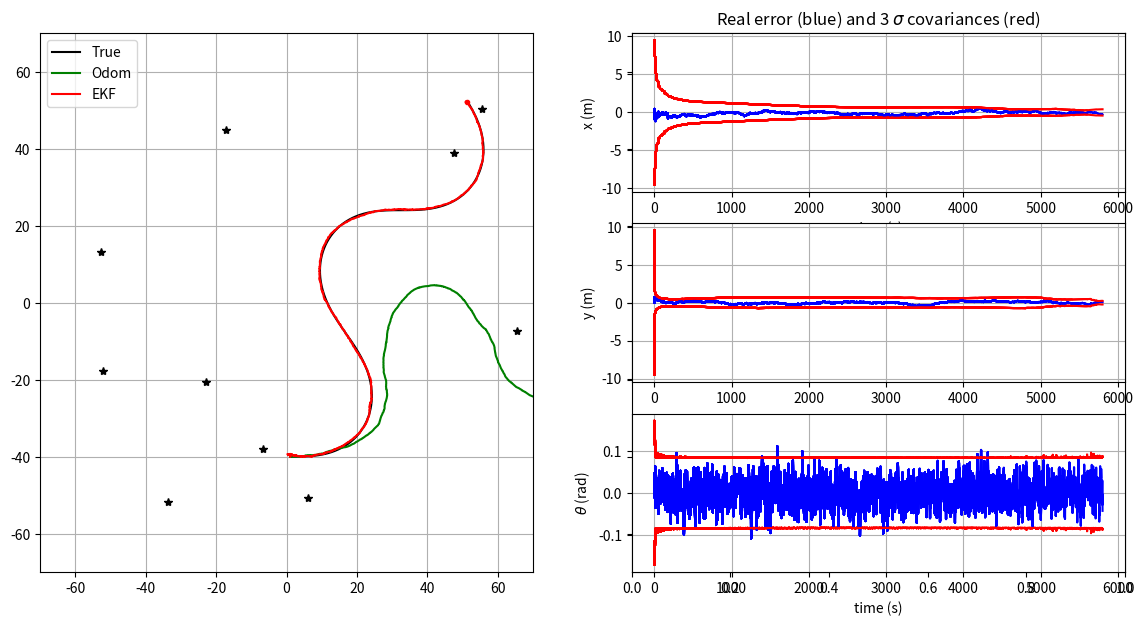

The matplotlib source for this figure:
"""
TP Kalman filter for mobile robots localization

[redacted]
"""

from math import sin, cos, atan2, pi, sqrt
import matplotlib.pyplot as plt
import numpy as np
seed = 123456
np.random.seed(seed)

import os
try:
    os.makedirs("outputs")
except:
    pass

# ---- Simulator class (world, control and sensors) ----

class Simulation:
    def __init__(self, Tf, dt_pred, xTrue, QTrue, xOdom, Map, RTrue, dt_meas):
        self.Tf = Tf
        self.dt_pred = dt_pred
        self.nSteps = int(np.round(Tf/dt_pred))
        self.QTrue = QTrue
        self.xTrue = xTrue
        self.xOdom = xOdom
        self.Map = Map
        self.RTrue = RTrue
        self.dt_meas = dt_meas
        
    # return true control at step k
    def get_robot_control(self, k):
        # generate  sin trajectory
        u = np.array([[0, 0.025,  0.1*np.pi / 180 * sin(3*np.pi * k / self.nSteps)]]).T
        return u
    
    
    # simulate new true robot position
    def simulate_world(self, k):
        dt_pred = self.dt_pred
        u = self.get_robot_control(k)
        self.xTrue = tcomp(self.xTrue, u, dt_pred)
        self.xTrue[2, 0] = angle_wrap(self.xTrue[2, 0])
    
    
    # computes and returns noisy odometry
    def get_odometry(self, k):
        # Ensuring random repetability for given k
        np.random.seed(seed*2 + k)
        
        # Model
        dt_pred = self.dt_pred
        u = self.get_robot_control(k)
        xnow = tcomp(self.xOdom, u, dt_pred)
        uNoise = np.sqrt(self.QTrue) @ np.random.randn(3)
        uNoise = np.array([uNoise]).T
        xnow = tcomp(xnow, uNoise, dt_pred)
        self.xOdom = xnow
        u = u + dt_pred*uNoise
        return xnow, u


    # generate a noisy observation of a random amer
    def get_observation(self, k):
        # Ensuring random repetability for given k
        np.random.seed(seed*3 + k)

        # Model
        if k*self.dt_pred % self.dt_meas == 0:
            self.notValidCondition = False # False: measurement valid / True: measurement not valid
            if self.notValidCondition:
                z = None
                iFeature = None
            else:
                iFeature = np.random.randint(0, self.Map.shape[1] - 1)
                zNoise = np.sqrt(self.RTrue) @ np.random.randn(2)
                zNoise = np.array([zNoise]).T
                z = observation_model(self.xTrue, iFeature, self.Map) + zNoise
                z[1, 0] = angle_wrap(z[1, 0])
        else:
            z = None
            iFeature = None
        return [z, iFeature]


# ---- Kalman Filter: model functions ----

# evolution model (f)
def motion_model(x, u, dt_pred):
    # x: estimated state (x, y, heading)
    # u: control input or odometry measurement in body frame (Vx, Vy, angular rate)

    xPred = tcomp(x, u, dt_pred)
    xPred[2, 0] = angle_wrap(xPred[2, 0])
    
    return xPred


# observation model (h)
def observation_model(xVeh, iFeature, Map):
    # xVeh: veicule state
    # iFeature: observed amer index
    # Map: map of all amers(landmarks)

    m = Map[:, [iFeature]]
    delta = m - xVeh[:2]

    r = np.sqrt(delta[0,0]**2 + delta[1,0]**2)
    

    phi = np.arctan2(delta[1,0], delta[0,0]) - xVeh[2,0]

    z = np.array([[r],
                [phi]])

    z[1, 0] = angle_wrap(z[1, 0])

    return z


# ---- Kalman Filter: Jacobian functions to be completed ----

# h(x) Jacobian wrt x
def get_obs_jac(xPred, iFeature, Map):
    # xPred: predicted state
    # iFeature: observed amer index
    # Map: map of all amers
    
    m = Map[:, [iFeature]]
    delta = m - xPred[:2]

    dx = delta[0,0]
    dy = delta[1,0]

    r = np.sqrt(dx**2 + dy**2)
    

    phi = np.arctan2(dy, dx) - xPred[2,0]
    
    jH = [
    [- dx/r,  -dy/r, 0],
    [dy/(r**2), -dx/(r**2), -1] ]


    return np.array(jH)


# f(x,u) Jacobian wrt x
def F(x, u, dt_pred):
    # x: estimated state (x, y, heading)
    # u: control input (Vx, Vy, angular rate)
    # dt_pred: time step
    
    Vx = u[0,0]
    Vy = u[1,0]

    dt = dt_pred

    s = sin(x[2, 0])
    c = cos(x[2, 0])

    
    Jac = [
        [1, 0, -(Vx*s + Vy*c)*dt],
        [0, 1, (Vx*c - Vy*s)*dt ],
        [0, 0,         1        ]
    ]


    return np.array(Jac)


# f(x,u) Jacobian wrt w (noise on the control input u)
def G(x, u, dt_pred):
    # x: estimated state (x, y, heading) in ground frame
    # u: control input (Vx, Vy, angular rate) in robot frame
    # dt_pred: time step for prediction

    dt = dt_pred

    s = sin(x[2, 0])
    c = cos(x[2, 0])

    
    Jac = [
        [c*dt,-s*dt , 0],
        [s*dt, c*dt, 0 ],
        [0   , 0   ,dt ]
    ]

    return np.array(Jac)


# ---- Utils functions ----
# Display error ellipses
def plot_covariance_ellipse(xEst, PEst, axes, lineType):
    """
    Plot one covariance ellipse from covariance matrix
    """

    Pxy = PEst[0:2, 0:2]
    eigval, eigvec = np.linalg.eig(Pxy)

    if eigval[0] >= eigval[1]:
        bigind = 0
        smallind = 1
    else:
        bigind = 1
        smallind = 0

    if eigval[smallind] < 0:
        print('Pb with Pxy :\n', Pxy)
        exit()

    t = np.arange(0, 2 * pi + 0.1, 0.1)
    a = sqrt(eigval[bigind])
    b = sqrt(eigval[smallind])
    x = [3 * a * cos(it) for it in t]
    y = [3 * b * sin(it) for it in t]
    angle = atan2(eigvec[bigind, 1], eigvec[bigind, 0])
    rot = np.array([[cos(angle), sin(angle)],
                    [-sin(angle), cos(angle)]])
    fx = rot @ (np.array([x, y]))
    px = np.array(fx[0, :] + xEst[0, 0]).flatten()
    py = np.array(fx[1, :] + xEst[1, 0]).flatten()
    axes.plot(px, py, lineType)


# fit angle between -pi and pi
def angle_wrap(a):
    if (a > np.pi):
        a = a - 2 * pi
    elif (a < -np.pi):
        a = a + 2 * pi
    return a


# composes two transformations
def tcomp(tab, tbc, dt):
    assert tab.ndim == 2 # eg: robot state [x, y, heading]
    assert tbc.ndim == 2 # eg: robot control [Vx, Vy, angle rate]
    #dt : time-step (s)

    angle = tab[2, 0] + dt * tbc[2, 0] # angular integration by Euler

    angle = angle_wrap(angle)
    s = sin(tab[2, 0])
    c = cos(tab[2, 0])
    position = tab[0:2] + dt * np.array([[c, -s], [s, c]]) @ tbc[0:2] # position integration by Euler
    out = np.vstack((position, angle))

    return out


# =============================================================================
# Main Program
# =============================================================================

# Init displays
show_animation = True
save = False

f, (ax1, ax2) = plt.subplots(1, 2, sharey=True, figsize=(14, 7))
ax3 = plt.subplot(3, 2, 2)
ax4 = plt.subplot(3, 2, 4)
ax5 = plt.subplot(3, 2, 6)

# ---- General variables ----

# Simulation time
Tf = 6000       # final time (s)
dt_pred = 1     # Time between two dynamical predictions (s)
dt_meas = 1
# Time between two measurement updates (s)

# Location of landmarks
nLandmarks = 10
Map = 140*(np.random.rand(2, nLandmarks) - 1/2)

# True covariance of errors used for simulating robot movements
QTrue = np.diag([0.01, 0.01, 1*pi/180 ]) ** 2
RTrue = np.diag([3.0, 3*pi/180]) ** 2

# Modeled errors used in the Kalman filter process
QEst = 1*np.eye(3, 3) @ QTrue
REst = 1*np.eye(2, 2) @ RTrue

# initial conditions
xTrue = np.array([[1, -40, -pi/2]]).T
xOdom = xTrue
xEst = xTrue
PEst = 10 * np.diag([1, 1, (1*pi/180)**2])

# Init history matrixes
hxEst = xEst
hxTrue = xTrue
hxOdom = xOdom
hxError = np.abs(xEst-xTrue)  # pose error
hxVar = np.sqrt(np.diag(PEst).reshape(3, 1))  # state std dev
htime = [0]

# Simulation environment
simulation = Simulation(Tf, dt_pred, xTrue, QTrue, xOdom, Map, RTrue, dt_meas)

# Temporal loop
for k in range(1, simulation.nSteps):

    # Simulate robot motion
    simulation.simulate_world(k)

    # Get odometry measurements
    xOdom, u_tilde = simulation.get_odometry(k)

    Fk = F(xEst, u_tilde, dt_pred)
    Gk = G(xEst, u_tilde, dt_pred)

    if 2500 <= k*dt_pred <= 3500:
        simulation.notValidCondition = True
    else:
        simulation.notValidCondition = False


    # Kalman prediction
    xPred = motion_model(xEst, u_tilde, dt_pred)
    PPred = Fk @ PEst @ Fk.T + Gk @ QEst @ Gk.T

    # Get random landmark observation
    [z, iFeature] = simulation.get_observation(k)

    if z is not None:
        # Predict observation
        zPred = observation_model(xPred, iFeature, Map)

        # get observation Jacobian
        H = get_obs_jac(xPred, iFeature, Map)

        # compute Kalman gain - with dir and distance
#        Innov = z - zPred # z means the prediction of the expected measurement
#        Innov[1, 0] = angle_wrap(Innov[1, 0])
#        S = REst + H @ PPred @ H.T 
#        K = PPred @ H.T @ np.linalg.inv(S)
        

        # Compute Kalman gain to use only distance
#        Innov = z[0:1, :] - zPred[0:1, :]       # observation error (innovation)
#        H = H[0:1,:]
#        S = REst[0:1, 0:1] + H @ PPred @ H.T 
#        K = PPred @ H.T @ np.linalg.inv(S)

        # Compute Kalman gain to use only direction
        Innov = z[1:2, :] - zPred[1:2, :]      # observation error (innovation)
        Innov[0, 0] = angle_wrap(Innov[0, 0])
        H = H[1:2,:]          # observation error (innovation)
        S = REst[1:2,1:2] + H @ PPred @ H.T 
        K = PPred @ H.T @ np.linalg.inv(S)


        # perform kalman update
        xEst =  xPred + K @ Innov
        xEst[2, 0] = angle_wrap(xEst[2, 0])

        PEst = (np.eye(3) - K @ H) @ PPred
        
        
        PEst = 0.5 * (PEst + PEst.T)  # ensure symetry

    else:
        # there was no observation available
        xEst = xPred
        PEst = PPred

    # store data history
    hxTrue = np.hstack((hxTrue, simulation.xTrue))
    hxOdom = np.hstack((hxOdom, simulation.xOdom))
    hxEst = np.hstack((hxEst, xEst))
    err = xEst - simulation.xTrue
    err[2, 0] = angle_wrap(err[2, 0])
    hxError = np.hstack((hxError, err))
    hxVar = np.hstack((hxVar, np.sqrt(np.diag(PEst).reshape(3, 1))))
    htime.append(k*simulation.dt_pred)

    # plot every 15 updates
    if show_animation and k*simulation.dt_pred % 200 == 0:
        # for stopping simulation with the esc key.
        plt.gcf().canvas.mpl_connect('key_release_event',
                    lambda event: [exit(0) if event.key == 'escape' else None])

        ax1.cla()
        
        times = np.stack(htime)

        # Plot true landmark and trajectory
        ax1.plot(Map[0, :], Map[1, :], "*k")
        ax1.plot(hxTrue[0, :], hxTrue[1, :], "-k", label="True")

        # Plot odometry trajectory
        ax1.plot(hxOdom[0, :], hxOdom[1, :], "-g", label="Odom")

        # Plot estimated trajectory an pose covariance
        ax1.plot(hxEst[0, :], hxEst[1, :], "-r", label="EKF")
        ax1.plot(xEst[0], xEst[1], ".r")
        plot_covariance_ellipse(xEst,
                                PEst, ax1, "--r")

        ax1.axis([-70, 70, -70, 70])
        ax1.grid(True)
        ax1.legend()

        # plot errors curves
        ax3.plot(times, hxError[0, :], 'b')
        ax3.plot(times, 3.0 * hxVar[0, :], 'r')
        ax3.plot(times, -3.0 * hxVar[0, :], 'r')
        ax3.grid(True)
        ax3.set_ylabel('x (m)')
        ax3.set_xlabel('time (s)')
        ax3.set_title('Real error (blue) and 3 $\sigma$ covariances (red)')

        ax4.plot(times, hxError[1, :], 'b')
        ax4.plot(times, 3.0 * hxVar[1, :], 'r')
        ax4.plot(times, -3.0 * hxVar[1, :], 'r')
        ax4.grid(True)
        ax4.set_ylabel('y (m)')
        ax5.set_xlabel('time (s)')

        ax5.plot(times, hxError[2, :], 'b')
        ax5.plot(times, 3.0 * hxVar[2, :], 'r')
        ax5.plot(times, -3.0 * hxVar[2, :], 'r')
        ax5.grid(True)
        ax5.set_ylabel(r"$\theta$ (rad)")
        ax5.set_xlabel('time (s)')
        
        if save: plt.savefig(r'outputs/EKF_' + str(k) + '.png')
        plt.pause(0.001)

plt.savefig('EKFLocalization.png')
print("Press Q in figure to finish...")
plt.show()